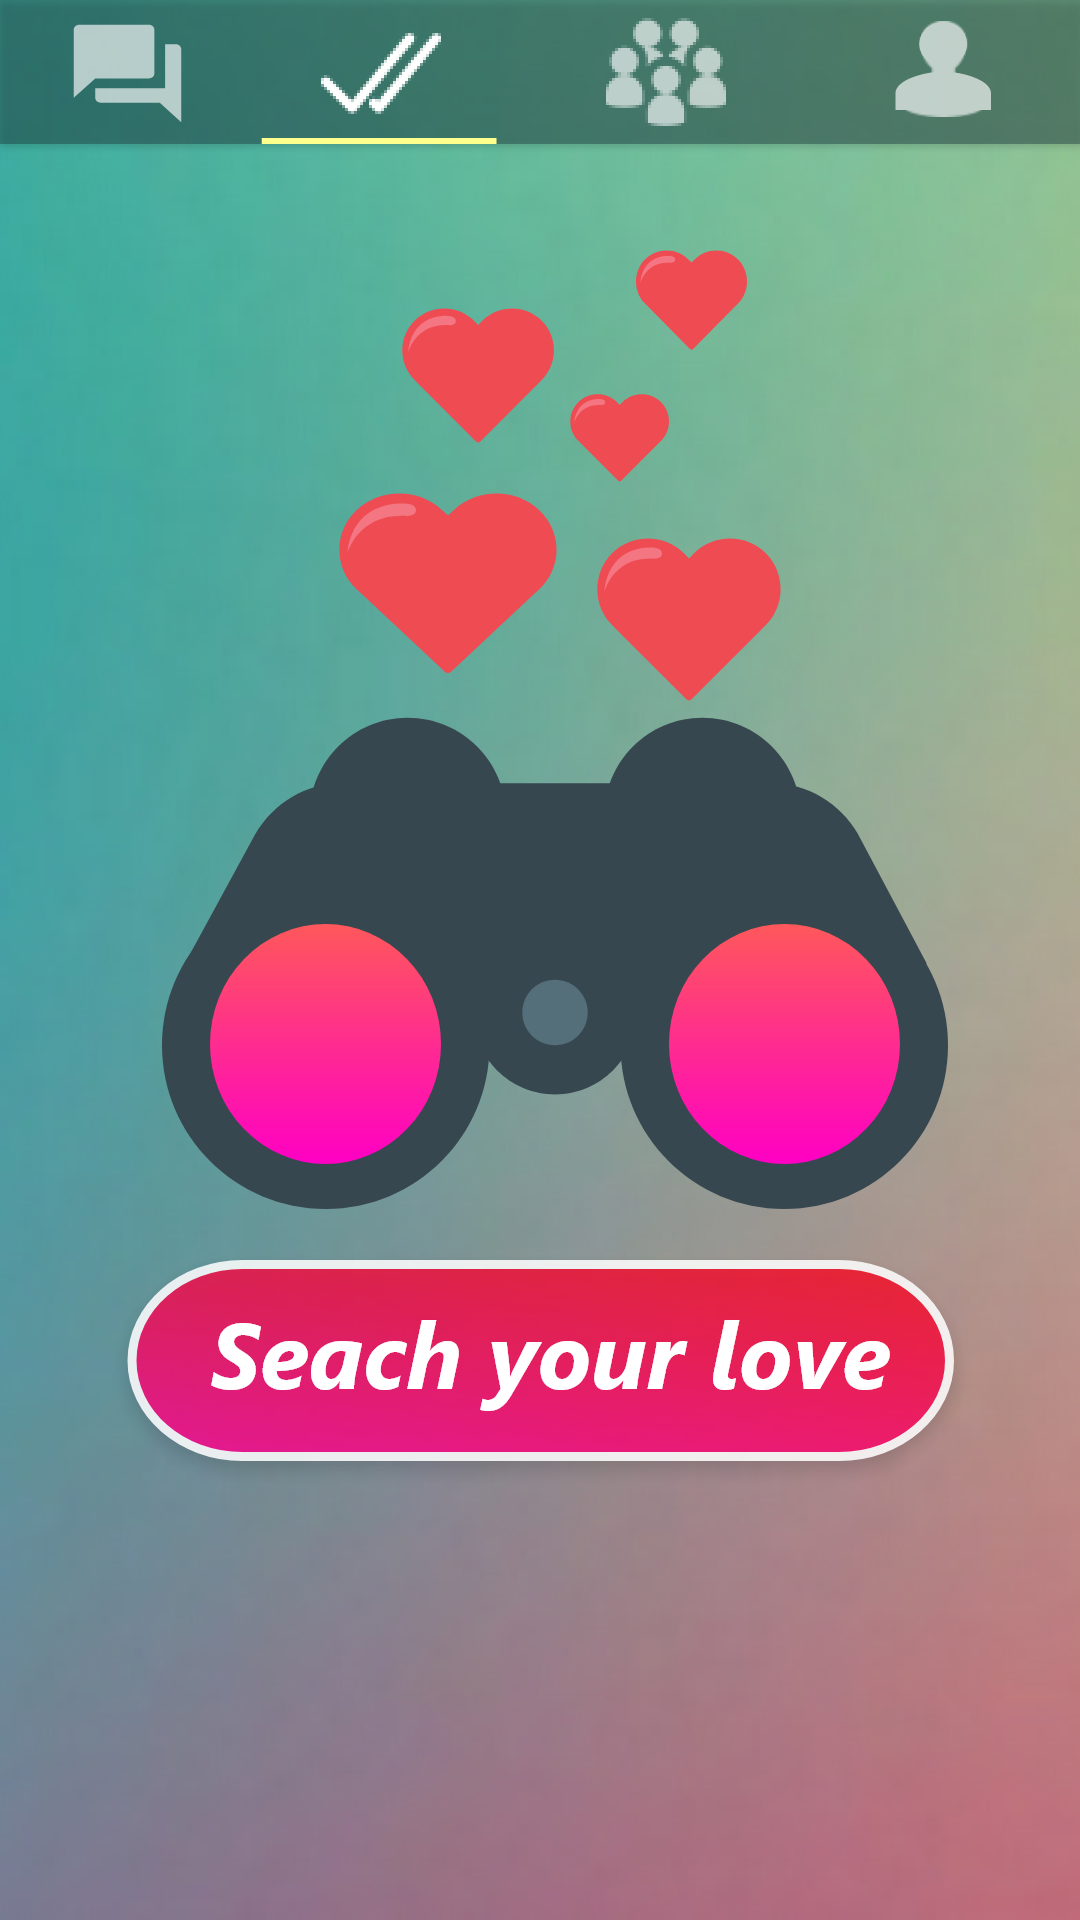

Produce the Android XML layout that renders to this screen, including the resource entries it uses.
<!-- AndroidManifest.xml: application theme AppTheme -->
<!-- res/layout/activity_tab2.xml -->
<?xml version="1.0" encoding="utf-8"?>
<android.support.constraint.ConstraintLayout xmlns:android="http://schemas.android.com/apk/res/android"
    xmlns:app="http://schemas.android.com/apk/res-auto"
    xmlns:tools="http://schemas.android.com/tools"
    android:layout_width="match_parent"
    android:layout_height="match_parent"
    android:background="@drawable/tab2"
    tools:context="br.com.avalove.avalove.Tab2">

    <Button
        android:id="@+id/btn_tab2_to_tab1"
        android:layout_width="85dp"
        android:layout_height="45dp"
        android:layout_centerHorizontal="true"
        android:background="@android:color/transparent"
        app:layout_constraintStart_toStartOf="parent"
        app:layout_constraintTop_toTopOf="parent" />

    <Button
        android:id="@+id/btn_tab2_to_tab3"
        android:layout_width="94dp"
        android:layout_height="43dp"
        android:layout_centerHorizontal="true"
        android:background="@android:color/transparent"
        app:layout_constraintStart_toStartOf="@+id/guideline16"
        app:layout_constraintTop_toTopOf="parent" />

    <Button
        android:id="@+id/btn_tab2_to_tab4"
        android:layout_width="94dp"
        android:layout_height="43dp"
        android:layout_centerHorizontal="true"
        android:background="@android:color/transparent"
        app:layout_constraintEnd_toEndOf="parent"
        app:layout_constraintRight_toRightOf="parent"
        app:layout_constraintTop_toTopOf="parent" />

    <Button
        android:id="@+id/btn_seach_your_love"
        android:layout_width="275dp"
        android:layout_height="66dp"
        android:layout_centerHorizontal="true"
        android:background="@android:color/transparent"
        app:layout_constraintEnd_toStartOf="@+id/guideline15"
        app:layout_constraintHorizontal_bias="0.498"
        app:layout_constraintLeft_toLeftOf="parent"
        app:layout_constraintRight_toRightOf="parent"
        app:layout_constraintStart_toStartOf="@+id/guideline15"
        app:layout_constraintTop_toTopOf="@+id/guideline17" />

    <android.support.constraint.Guideline
        android:id="@+id/guideline15"
        android:layout_width="wrap_content"
        android:layout_height="wrap_content"
        android:orientation="vertical"
        app:layout_constraintGuide_percent="0.5" />

    <android.support.constraint.Guideline
        android:id="@+id/guideline16"
        android:layout_width="wrap_content"
        android:layout_height="wrap_content"
        android:orientation="vertical"
        app:layout_constraintGuide_percent="0.48" />

    <android.support.constraint.Guideline
        android:id="@+id/guideline17"
        android:layout_width="wrap_content"
        android:layout_height="wrap_content"
        android:orientation="horizontal"
        app:layout_constraintGuide_percent="0.649" />

</android.support.constraint.ConstraintLayout>
<!-- resources referenced by this layout -->
<resources>
  <!-- drawable tab2: png bitmap (drawable-hdpi, 169103 bytes) -->
  <style name="AppTheme" parent="Theme.AppCompat.Light.NoActionBar">
          
          <item name="colorPrimary">@color/colorPrimary</item>
          <item name="colorPrimaryDark">@color/colorPrimaryDark</item>
          <item name="colorAccent">@color/colorAccent</item>
  
          <item name="android:textColorHint">#FFFFFF</item>
      </style>
  <!-- not gathered from this repository: default colours our renderer supplied (Android Studio template values) -->
  <color name="colorPrimary">#FF6200EE</color>
  <color name="colorPrimaryDark">#FF3700B3</color>
  <color name="colorAccent">#FF03DAC5</color>
</resources>
